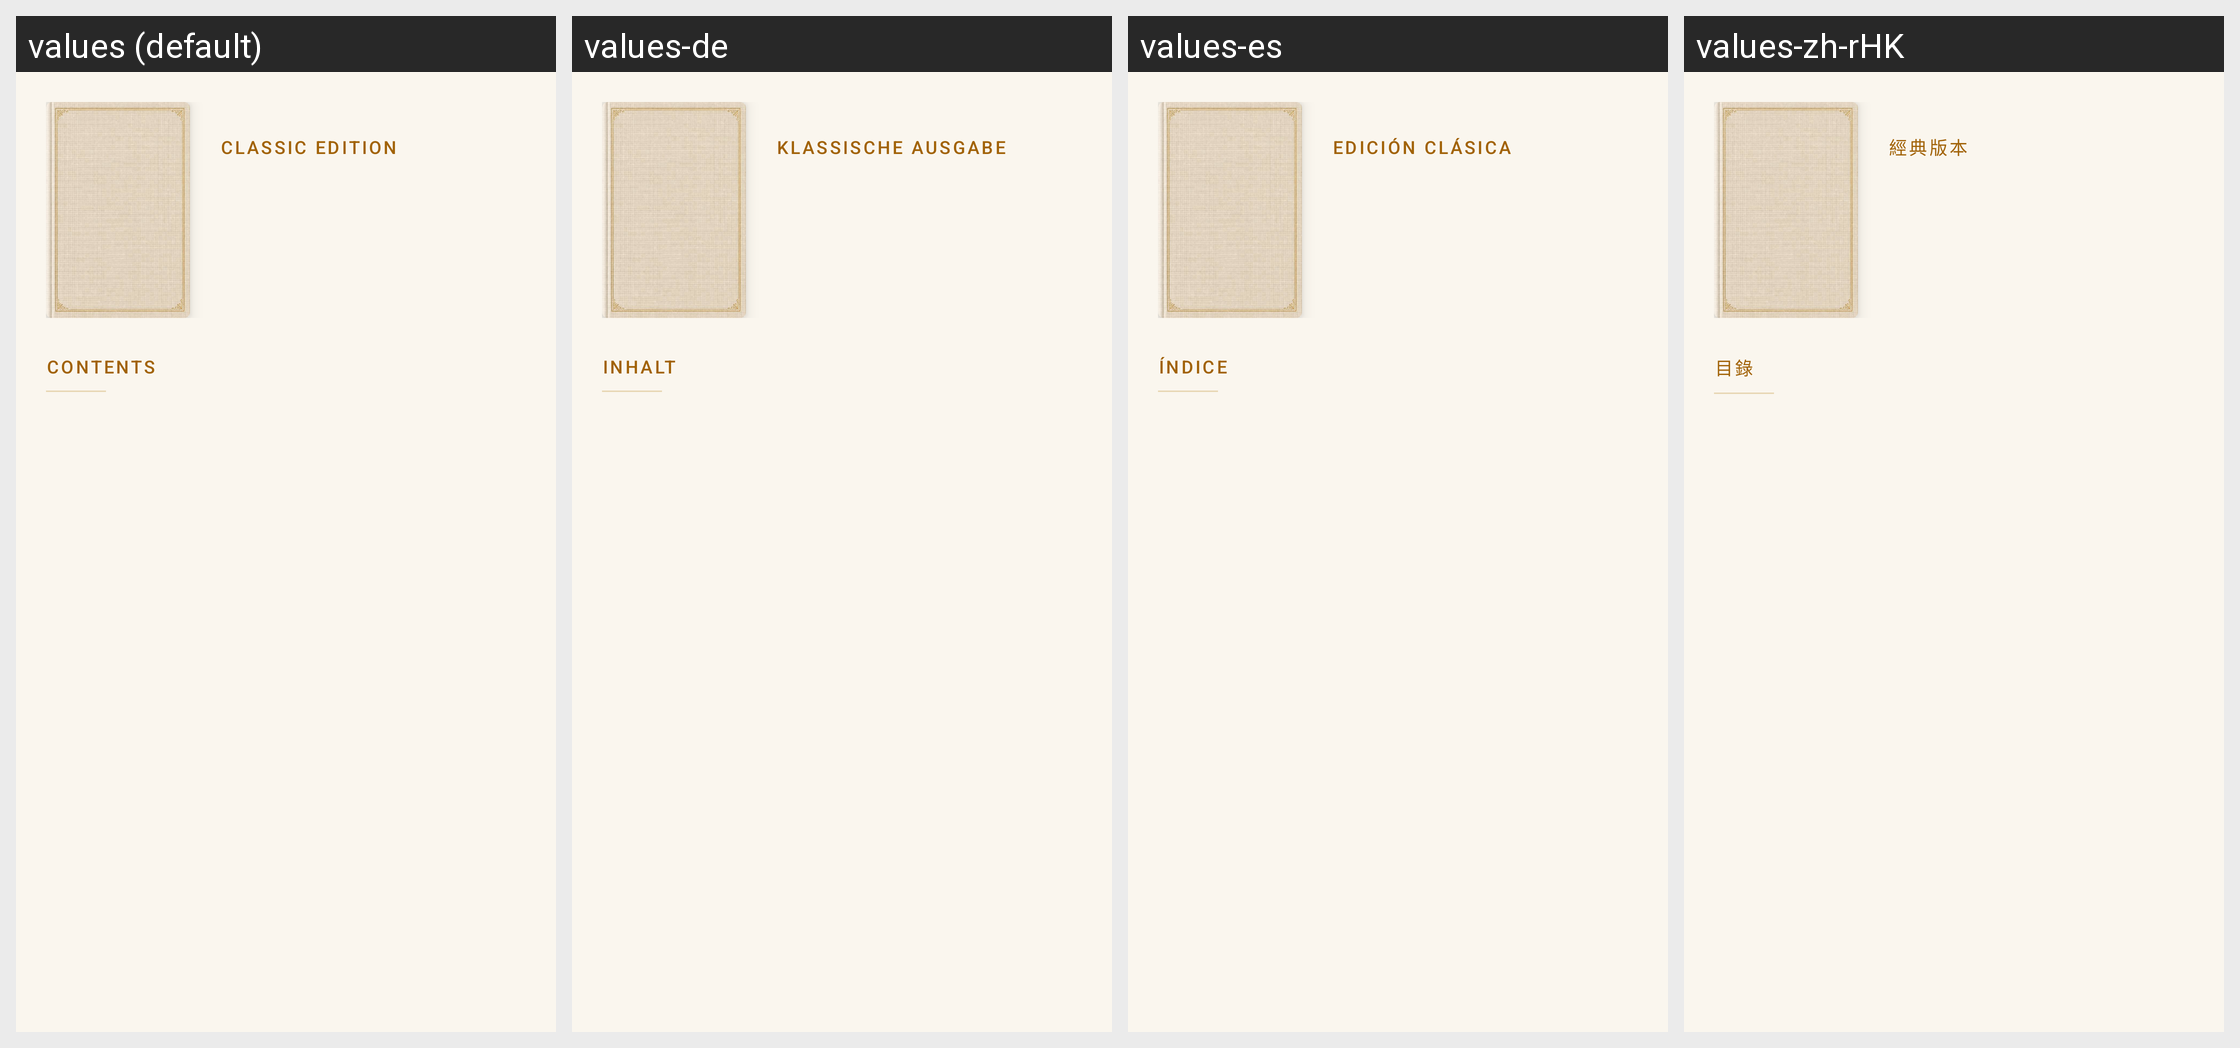

Translations of the strings shown on this Android screen, per locale in the grid:
Android screen res/layout/header_book_detail.xml rendered under 4 locales, left to right: values (default), values-de, values-es, values-zh-rHK. Device: Nexus 5 (rendered at 1080×1920; each locale shown at half size, 540×960, under a caption strip naming it); theme Theme.NovelsHub.
Other locales in the repository, not shown: values-fr, values-hi, values-ja, values-zh-rCN, values-zh-rTW.
Strings drawn on this screen, with the default value and each locale's value (text and hints the layout hard-codes, and strings that could not be matched under every locale, appear in the picture but are not listed):

classic_edition
  values: Classic edition
  values-de: Klassische Ausgabe
  values-es: Edición clásica
  values-zh-rHK: 經典版本

Contents
  values: Contents
  values-de: Inhalt
  values-es: Índice
  values-zh-rHK: 目錄
